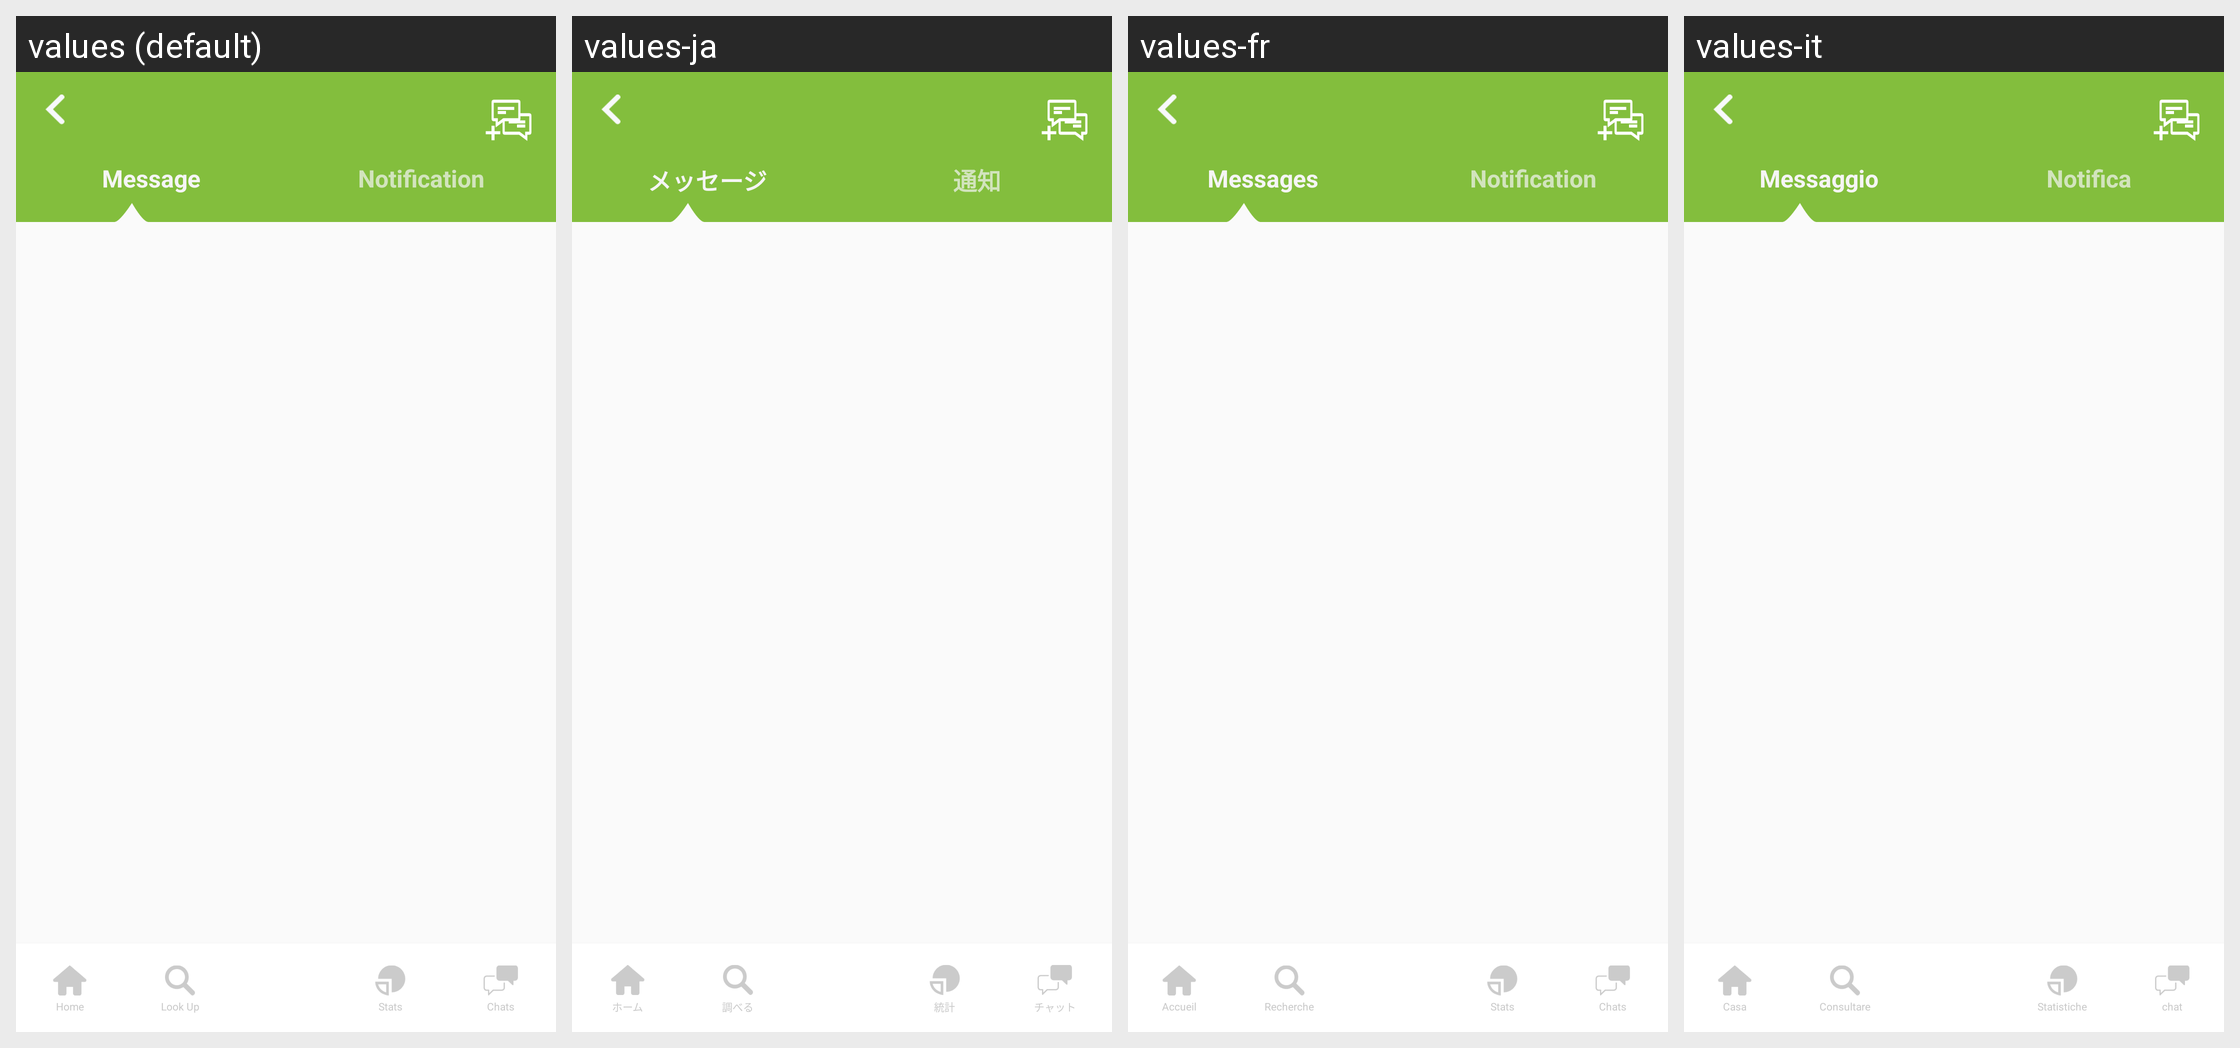

Here is an Android app screen in its default locale and in the app's own translations. Write out the translated-string differences for the strings that appear on this screen.
Android screen res/layout/activity_contact.xml rendered under 4 locales, left to right: values (default), values-ja, values-fr, values-it. Device: Nexus 5 (rendered at 1080×1920; each locale shown at half size, 540×960, under a caption strip naming it); theme AppTheme.NoActionBar.
Other locales in the repository, not shown: values-de, values-es, values-pt, values-zh-rCN.
Strings drawn on this screen, with the default value and each locale's value (text and hints the layout hard-codes, and strings that could not be matched under every locale, appear in the picture but are not listed):

message
  values: Message
  values-ja: メッセージ
  values-fr: Messages
  values-it: Messaggio

notification
  values: Notification
  values-ja: 通知
  values-fr: Notification
  values-it: Notifica

home
  values: Home
  values-ja: ホーム
  values-fr: Accueil
  values-it: Casa

lookup
  values: Look Up
  values-ja: 調べる
  values-fr: Recherche
  values-it: Consultare

stats
  values: Stats
  values-ja: 統計
  values-fr: Stats
  values-it: Statistiche

chats
  values: Chats
  values-ja: チャット
  values-fr: Chats
  values-it: chat
